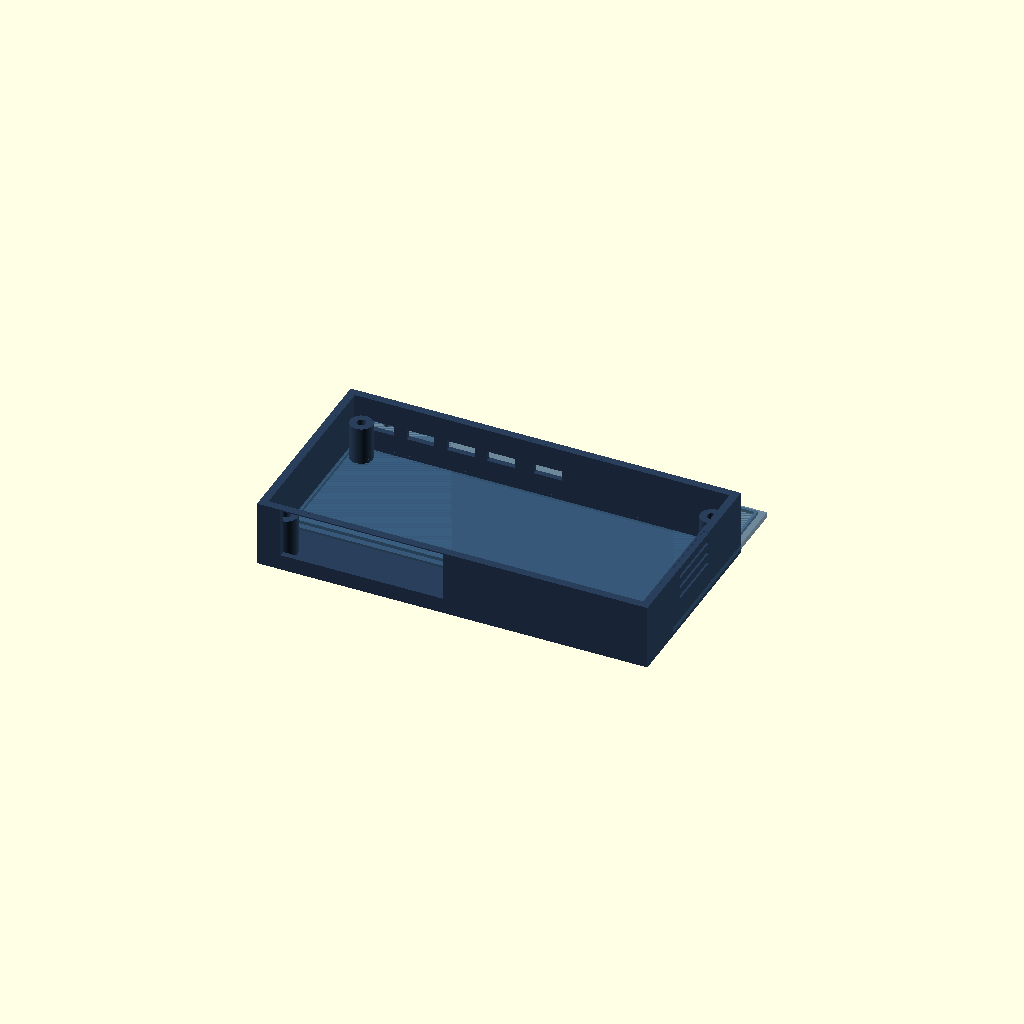
Cell 1: the model at its default parameters.
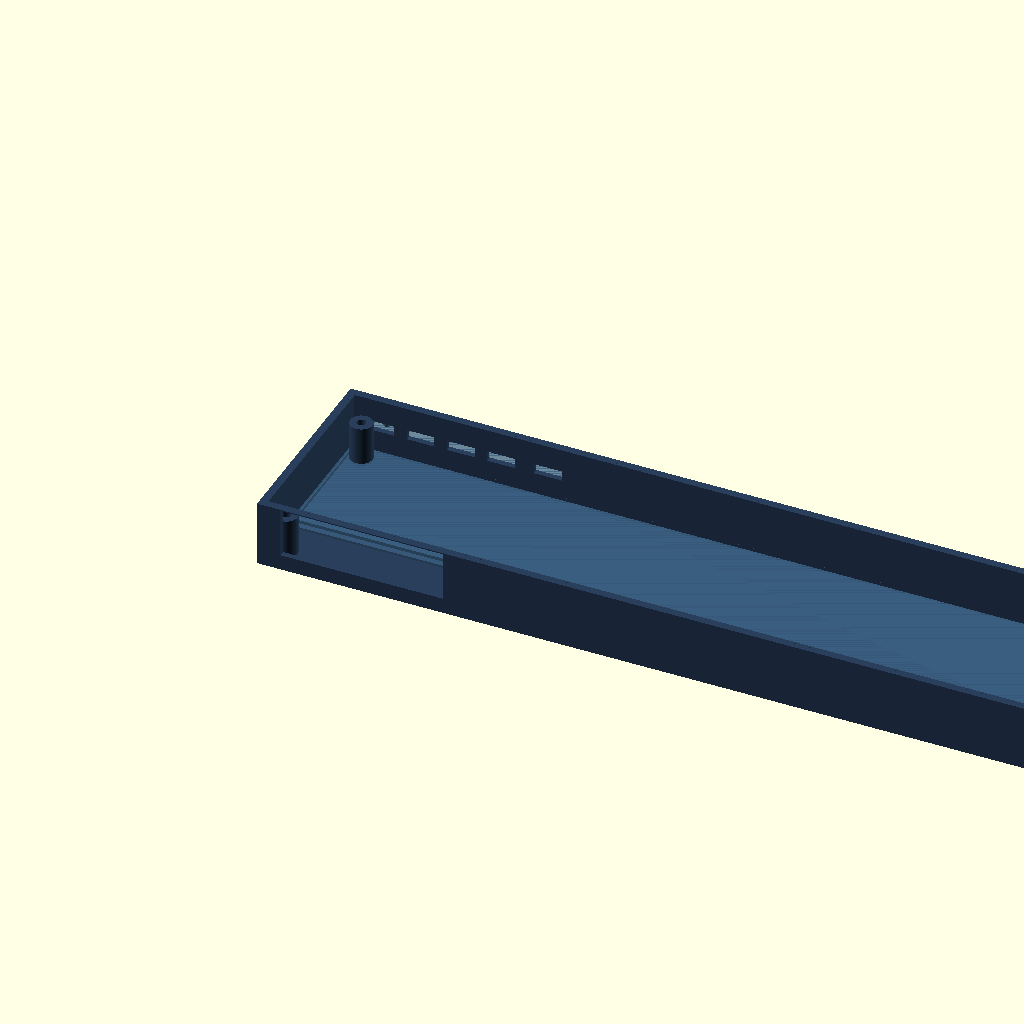
Cell 2: the same model with W = 350.
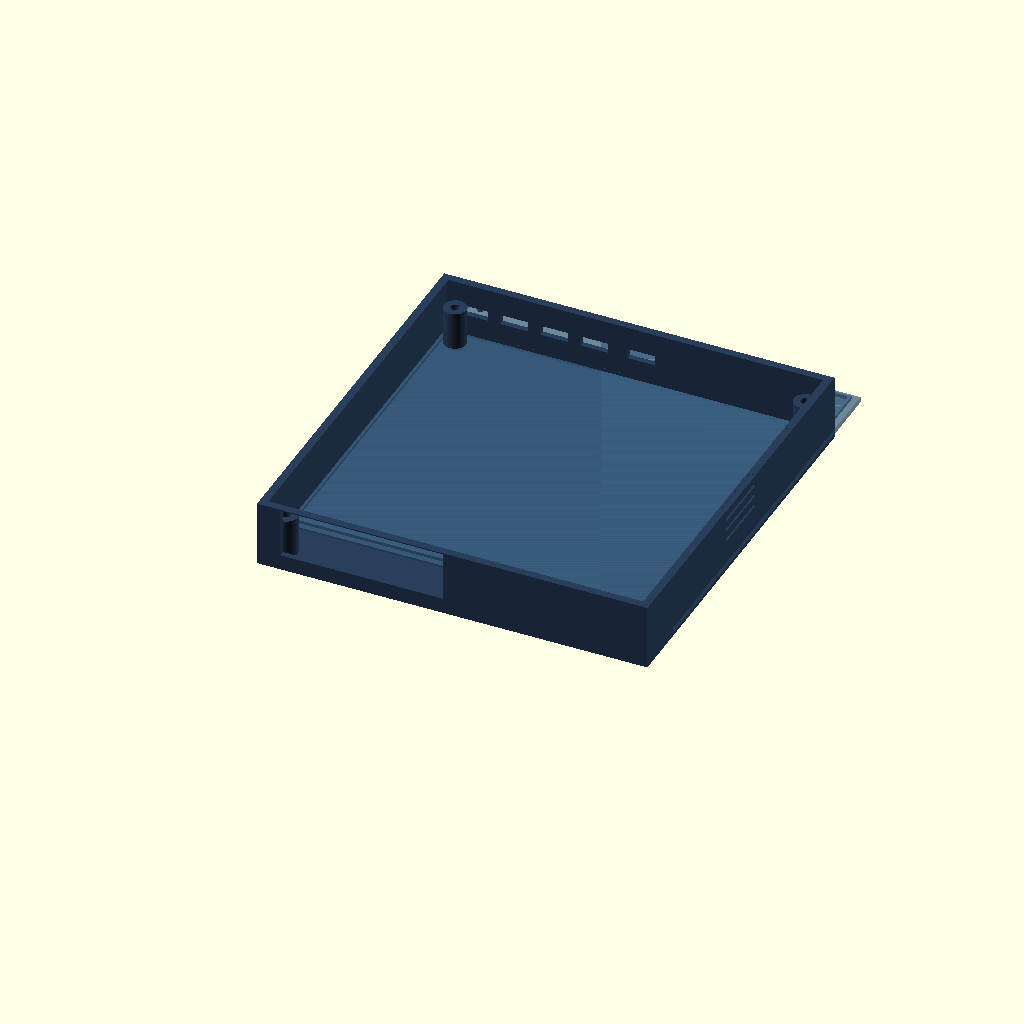
Cell 3 — D set to 180, the other parameters unchanged.
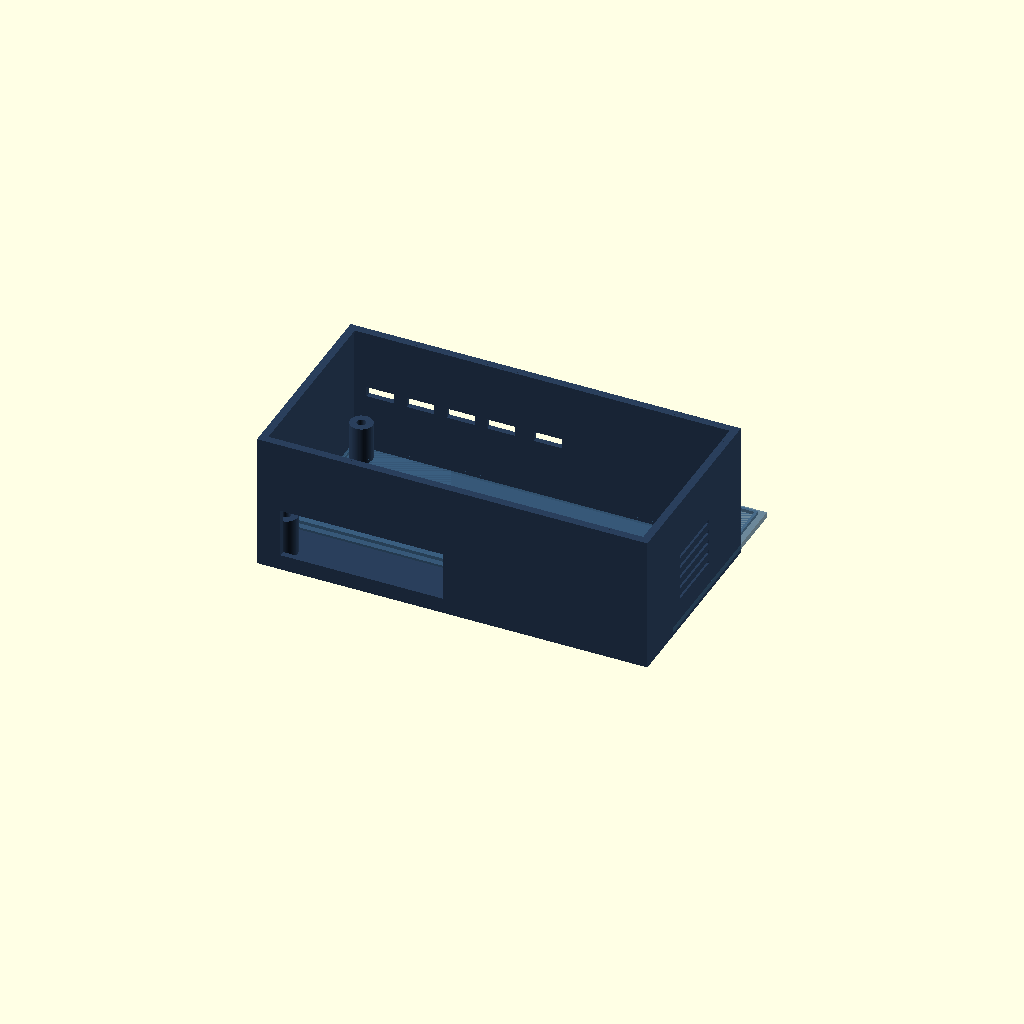
Cell 4: H = 64 (everything else at default).
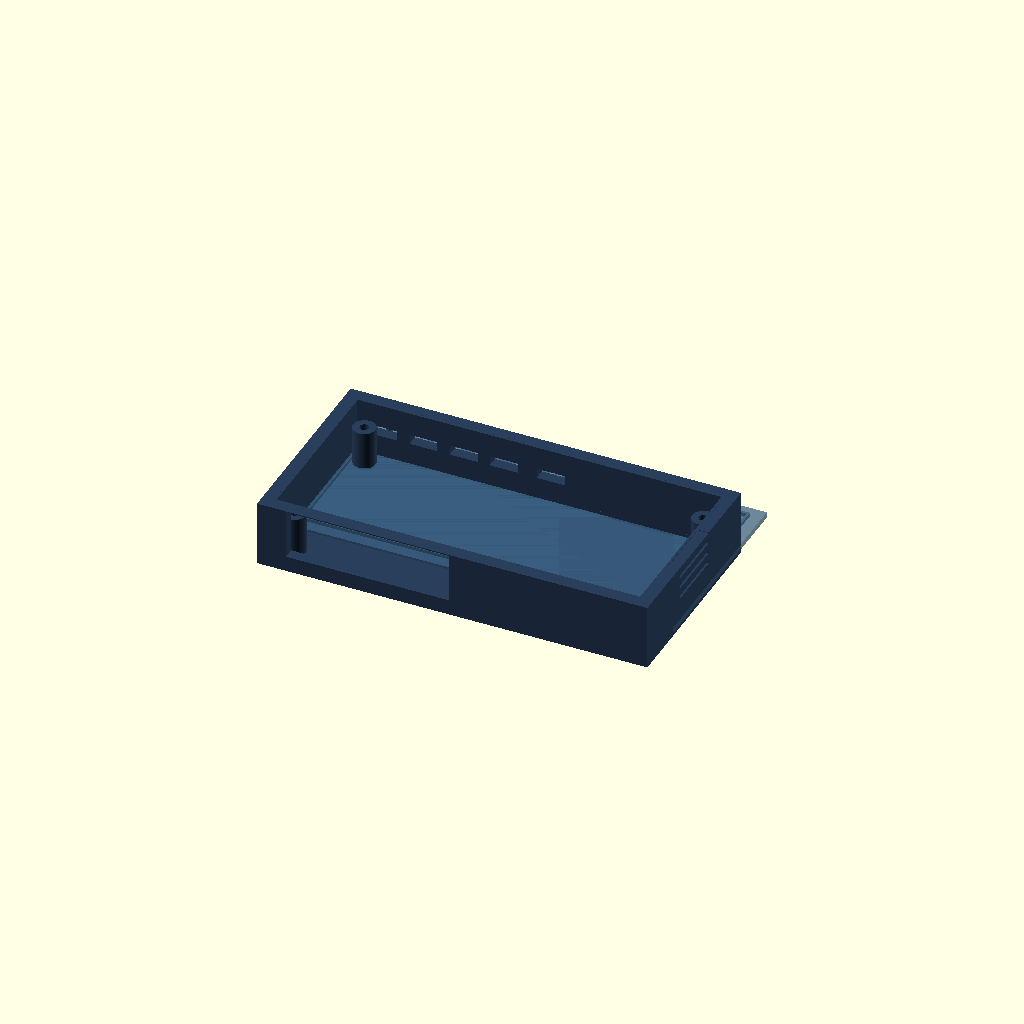
Cell 5: WS = 5 (everything else at default).
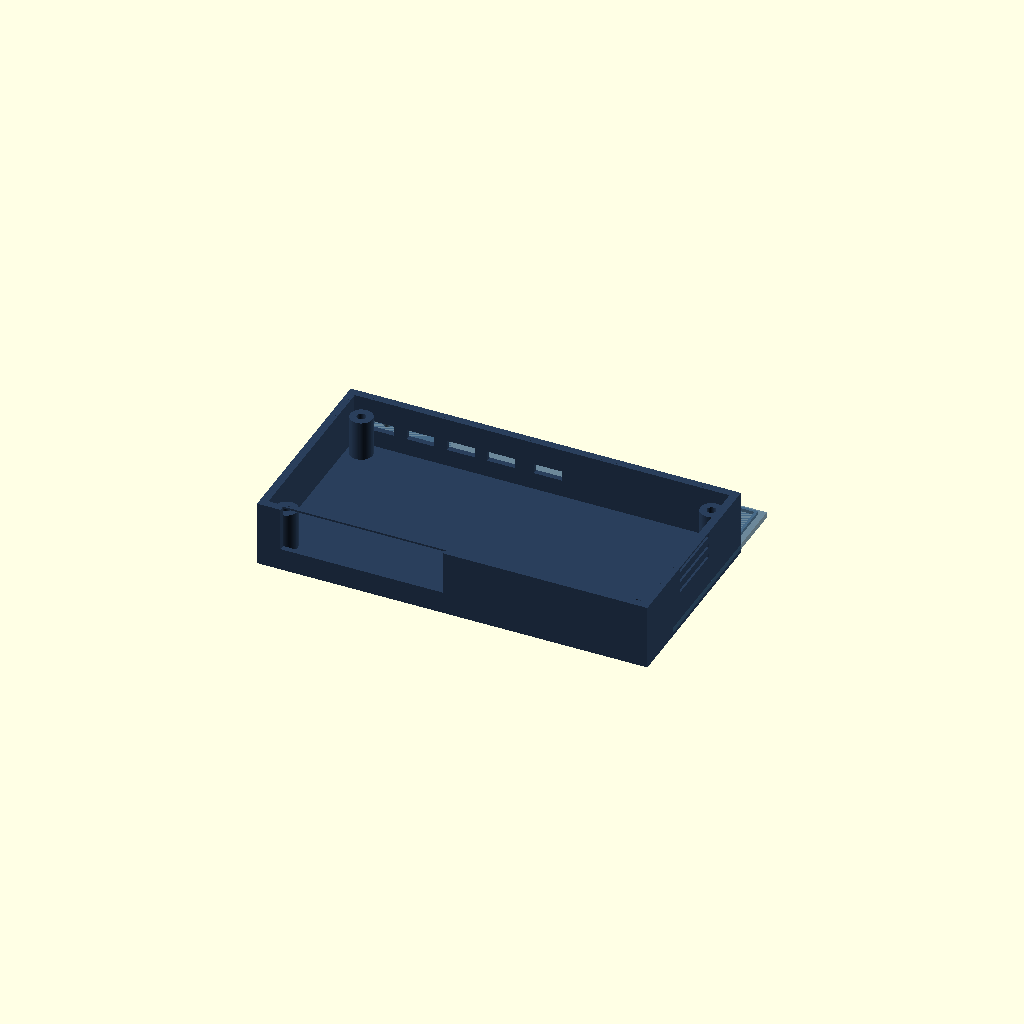
Cell 6: the same model with WB = 6.
All cells are drawn from one camera (rotation 55°, 0°, 25°, orthographic, colour scheme Cornfield), so only the parameter changes between them.
Source of the model, hardware/enclosure/enclosure.scad:
/* ══════════════════════════════════════════════════════════════════════
   HIDProxBox Enclosure — Option A: Compact Slab
   Parametric OpenSCAD model · DVI-35
   Source concept: DVI-33 / branding/enclosure-a-slab.svg (commit a8979bd)

   Two-piece FDM design: bottom shell (tray) + top lid
   ── Print orientation ──────────────────────────────────────────────
   Bottom shell : floor face down, open top up.  No supports needed
                  except possible bridging for display opening (72 mm);
                  enable slicer bridging detection or add 45° chamfer
                  (already included as DISP_CHAMFER).
   Top lid      : flip 180° in slicer (outer face down, step facing up).
                  Fully flat — zero supports.
   ══════════════════════════════════════════════════════════════════════ */

/* ── MAIN DIMENSIONS (mm) ──────────────────────────────────────────── */
W  = 175;   // exterior width
D  = 90;    // exterior depth
H  = 32;    // exterior height (assembled)

/* ── WALL THICKNESS ────────────────────────────────────────────────── */
WS = 2.5;   // sides
WB = 3.0;   // base / floor
WT = 2.5;   // flat lid thickness

/* ── LID / SPLIT ───────────────────────────────────────────────────── */
LID_STEP_H  = 1.5;               // step depth below lid flat
LID_TOTAL_H = WT + LID_STEP_H;  // = 4.0 mm (printed height)
BOT_H       = H - WT;            // = 29.5 mm (bottom shell wall height)

/* ── ALIGNMENT RIB (top rim of bottom shell) ───────────────────────── */
RIB_T   = 1.0;   // rib wall thickness
RIB_H   = 0.8;   // rib protrusion above rim
FIT_GAP = 0.15;  // clearance between rib and lid groove

/* ── M3 FASTENERS ──────────────────────────────────────────────────── */
SCREW_R      = 1.65;  // M3 clearance (through-hole radius)
INSERT_R     = 2.0;   // M3 heat-set insert pocket radius
INSERT_DEPTH = 6.0;   // insert pocket depth from top of boss
BOSS_R       = 5.0;   // boss outer radius
BOSS_H       = 18.0;  // boss height from floor
BOSS_INSET   = WS + BOSS_R + 1.5;  // = 9.0 mm from outer edge

/* ── FRONT PANEL ───────────────────────────────────────────────────── */
// 3.5" display opening
DISP_X       = WS + 8.0;  // left edge from outer left (= 10.5 mm)
DISP_Z       = WB + 4.0;  // bottom from floor          (= 7.0 mm)
DISP_W       = 73.0;       // opening width
DISP_H       = 22.0;       // opening height
DISP_CHAMFER = 1.5;        // 45° chamfer on top interior edge (bridge aid)

// Right-section separator groove X position
SEP_X = DISP_X + DISP_W + 4.0;  // = 87.5 mm from left outer edge

// 4 select buttons — 16 mm diameter round caps, centered
BTN_R  = 8.0;
BTN_ZC = WB + 15.0;  // centre Z from floor  (= 18.0 mm)
BTN_XC = [SEP_X+14, SEP_X+30, SEP_X+46, SEP_X+62];  // [101.5, 117.5, 133.5, 149.5]

// 6 status LEDs — 5 mm diameter holes
LED_R  = 2.5;
LED_ZC = WB + 22.0;  // centre Z  (= 25.0 mm)
// Evenly spaced over button span, 6 holes
LED_STEP = (BTN_XC[3] - BTN_XC[0]) / 5;
LED_XC   = [for (i=[0:5]) BTN_XC[0] + i * LED_STEP];

// 2 mode buttons — 16 × 8 mm rounded rectangles
MODE_W  = 16.0;
MODE_H  = 8.0;
MODE_ZC = WB + 8.0;  // centre Z  (= 11.0 mm)
MODE_XC = [BTN_XC[0] - 2, BTN_XC[2] - 2];

/* ── BACK PANEL ────────────────────────────────────────────────────── */
// All ports centred at H/2 = 16 mm (within BOT_H = 29.5 mm)
USBA_PORT_ZC = H / 2;  // = 16.0 mm
USBA_W       = 12.5;
USBA_H       = 4.5;
USBA_PITCH   = 18.0;
// C1–C4 output port centres
USBA_XC = [for (i=[0:3]) WS + 12.0 + i * USBA_PITCH];  // [14.5, 32.5, 50.5, 68.5]
KBD_XC  = USBA_XC[3] + USBA_PITCH + 3.0;  // keyboard input  (= 89.5 mm)
USBC_XC = KBD_XC + USBA_PITCH;            // USB-C power     (= 107.5 mm)
USBC_W  = 9.0;
USBC_H  = 3.5;

/* ── VENTILATION (right side) ──────────────────────────────────────── */
VENT_W       = 1.5;
VENT_L       = 28.0;
VENT_N       = 5;
VENT_ZC0     = WB + 12.0;  // first slot centre Z  (= 15.0 mm)
VENT_PITCH   = 5.0;

$fn = 64;

/* ══════════════════════════════════════════════════════════════════════
   HELPER MODULES
   ══════════════════════════════════════════════════════════════════════ */

// M3 boss with heat-set insert pocket (insert from top)
module m3_boss(h) {
    difference() {
        cylinder(r=BOSS_R, h=h);
        translate([0, 0, h - INSERT_DEPTH])
            cylinder(r=INSERT_R, h=INSERT_DEPTH + 0.1);
    }
}

// M3 screw through-hole
module m3_hole(h) {
    cylinder(r=SCREW_R, h=h + 0.2);
}

// Boss corner positions [x, y]
boss_corners = [
    [BOSS_INSET,     BOSS_INSET    ],
    [W-BOSS_INSET,   BOSS_INSET    ],
    [BOSS_INSET,     D-BOSS_INSET  ],
    [W-BOSS_INSET,   D-BOSS_INSET  ]
];

// Iterate corners
module at_corners() {
    for (c = boss_corners)
        translate([c[0], c[1], 0])
            children();
}

// Y-direction cylinder cutter (penetrates front or back wall)
// y_start: start Y of cut, len: length through wall (WS+2 for clean cuts)
// xc, zc: centre of hole
module y_cyl_cutter(r, xc, zc, y_start, len) {
    translate([xc, y_start, zc])
        rotate([90, 0, 0])
            cylinder(r=r, h=len);
}

// Rectangular wall cutter (front/back face, Y direction)
module y_rect_cutter(w, h, xc, zc, y_start, len) {
    translate([xc - w/2, y_start, zc - h/2])
        cube([w, len, h]);
}

/* ── Front panel cutouts ────────────────────────────────────────────── */
module front_cutouts() {
    y0 = -1;
    len = WS + 2;

    // Display opening
    translate([DISP_X, y0, DISP_Z])
        cube([DISP_W, len, DISP_H]);

    // 45° chamfer on top interior edge of display opening (bridge aid)
    translate([DISP_X, WS - DISP_CHAMFER, DISP_Z + DISP_H - DISP_CHAMFER])
        rotate([-45, 0, 0])
            cube([DISP_W, DISP_CHAMFER * 1.42, DISP_CHAMFER * 1.42]);

    // 4 select button holes
    for (bx = BTN_XC)
        y_cyl_cutter(BTN_R, bx, BTN_ZC, y0, len);

    // 6 status LED holes
    for (lx = LED_XC)
        y_cyl_cutter(LED_R, lx, LED_ZC, y0, len);

    // 2 mode buttons (rounded rect via hull)
    for (mx = MODE_XC)
        translate([mx - MODE_W/2 + MODE_H/2, y0, MODE_ZC - MODE_H/2])
            hull() {
                translate([0, 0, 0])
                    rotate([90, 0, 0]) cylinder(r=MODE_H/2, h=len);
                translate([MODE_W - MODE_H, 0, 0])
                    rotate([90, 0, 0]) cylinder(r=MODE_H/2, h=len);
            }
}

/* ── Back panel cutouts ─────────────────────────────────────────────── */
module back_cutouts() {
    y0 = D - WS - 1;
    len = WS + 2;
    zc = USBA_PORT_ZC;

    // 4× USB-A output (C1–C4)
    for (bx = USBA_XC)
        y_rect_cutter(USBA_W, USBA_H, bx, zc, y0, len);

    // USB-A keyboard input
    y_rect_cutter(USBA_W, USBA_H, KBD_XC, zc, y0, len);

    // USB-C power (rounded rect)
    translate([USBC_XC - USBC_W/2 + USBC_H/2, y0, zc - USBC_H/2])
        hull() {
            rotate([90, 0, 0]) cylinder(r=USBC_H/2, h=len);
            translate([USBC_W - USBC_H, 0, 0])
                rotate([90, 0, 0]) cylinder(r=USBC_H/2, h=len);
        }
}

/* ── Right-side ventilation slots ───────────────────────────────────── */
module vent_slots() {
    for (i = [0 : VENT_N-1]) {
        zc = VENT_ZC0 + i * VENT_PITCH;
        translate([W - WS - 1, D/2 - VENT_L/2, zc - VENT_W/2])
            cube([WS + 2, VENT_L, VENT_W]);
    }
}

/* ══════════════════════════════════════════════════════════════════════
   BOTTOM SHELL (main tray)
   Print: floor face down (Z=0 on build plate), open top facing up.
   ══════════════════════════════════════════════════════════════════════ */
module bottom_shell() {
    difference() {
        // Outer body
        cube([W, D, BOT_H]);

        // Interior pocket — open at top
        translate([WS, WS, WB])
            cube([W - 2*WS, D - 2*WS, BOT_H - WB + 0.1]);

        // Panel cutouts
        front_cutouts();
        back_cutouts();
        vent_slots();
    }

    // Corner bosses (added, not subtracted)
    translate([0, 0, WB])
        at_corners()
            m3_boss(BOSS_H);

    // Alignment rib on top rim (mates with lid step groove)
    translate([WS, WS, BOT_H - RIB_H])
        difference() {
            cube([W - 2*WS, D - 2*WS, RIB_H]);
            translate([RIB_T, RIB_T, -0.1])
                cube([W - 2*WS - 2*RIB_T, D - 2*WS - 2*RIB_T, RIB_H + 0.2]);
        }
}

/* ══════════════════════════════════════════════════════════════════════
   TOP LID (flat cover)
   Print: outer face down (flip 180° in slicer — step faces up during print).
   ══════════════════════════════════════════════════════════════════════ */
module top_lid() {
    g = FIT_GAP;

    difference() {
        union() {
            // Flat top panel
            cube([W, D, WT]);

            // Step rebate (descends below plate into shell for alignment)
            translate([WS + g, WS + g, -LID_STEP_H])
                difference() {
                    cube([W - 2*(WS+g), D - 2*(WS+g), LID_STEP_H]);
                    // Groove in step that mates with alignment rib
                    translate([RIB_T + g, RIB_T + g, -0.1])
                        cube([
                            W - 2*(WS + g + RIB_T + g),
                            D - 2*(WS + g + RIB_T + g),
                            LID_STEP_H + 0.2
                        ]);
                }
        }

        // M3 screw through-holes
        translate([0, 0, -LID_STEP_H - 0.1])
            at_corners()
                m3_hole(LID_TOTAL_H);
    }
}

/* ══════════════════════════════════════════════════════════════════════
   RENDER CONTROL
   ── For preview ──────────────────────────────────────────────────────
   Set PART = "both"
   ── For STL export (OpenSCAD CLI or File > Export > STL) ─────────────
   Set PART = "bottom" → export enclosure_bottom.stl
   Set PART = "top"    → export enclosure_top_lid.stl
   ══════════════════════════════════════════════════════════════════════ */
PART = "both";  // "bottom" | "top" | "both"

if (PART == "both") {
    color("#2A3F5C") bottom_shell();
    translate([0, D + 25, LID_TOTAL_H])
        rotate([180, 0, 0])
            color("#3B6080", 0.75) top_lid();
}
else if (PART == "bottom") {
    bottom_shell();
}
else if (PART == "top") {
    top_lid();
}
Parameter table extracted from the source (name, type, default, range or options):
W: number, default 175
D: number, default 90
H: number, default 32
WS: number, default 2.5
WB: number, default 3
WT: number, default 2.5
LID_STEP_H: number, default 1.5
RIB_T: number, default 1
RIB_H: number, default 0.8
FIT_GAP: number, default 0.15
SCREW_R: number, default 1.65
INSERT_R: number, default 2
INSERT_DEPTH: number, default 6
BOSS_R: number, default 5
BOSS_H: number, default 18
DISP_W: number, default 73
DISP_H: number, default 22
DISP_CHAMFER: number, default 1.5
BTN_R: number, default 8
LED_R: number, default 2.5
MODE_W: number, default 16
MODE_H: number, default 8
USBA_W: number, default 12.5
USBA_H: number, default 4.5
USBA_PITCH: number, default 18
USBC_W: number, default 9
USBC_H: number, default 3.5
VENT_W: number, default 1.5
VENT_L: number, default 28
VENT_N: number, default 5
VENT_PITCH: number, default 5
